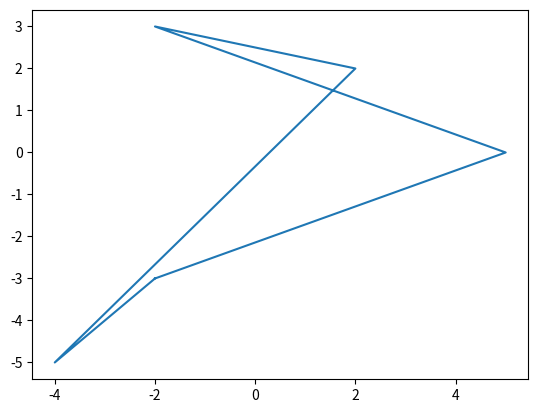

This figure's Python source:
import matplotlib.pyplot as plt

def sign(ch):
    if ch == 0: return 0
    if ch > 0: return 1
    if ch < 0: return -1

def CordsToVectors(cords):
    vec = []
    for i in range(len(cords) - 1):
        vec.append([cords[i+1][0] - cords[i][0], cords[i+1][1] - cords[i+1][0]])
    return vec
def IsVipucliy(cords):
    vec = CordsToVectors(cords)
    sgn = sign(vec[0][0] * vec[1][ 1] - vec[0][1] * vec[1][0])
    for i in range(1, len(vec)-1):
        cur = sign(vec[i][0] * vec[i + 1][1] - vec[i][1] * vec[i + 1][0])
        if not cur == sgn:
            if not cur == 0:
                return "Невыпуклый"
    return "Выпуклый"

def Graph(cords):
    cords.append(cords[0])
    xs, ys = zip(*cords)
    plt.figure()
    plt.plot(xs, ys)
    plt.show()

cords1 = [[-2, -3], [5, 0], [-2, 3], [2, 2], [-4, -5]]
print(IsVipucliy(cords1))
Graph(cords1)
